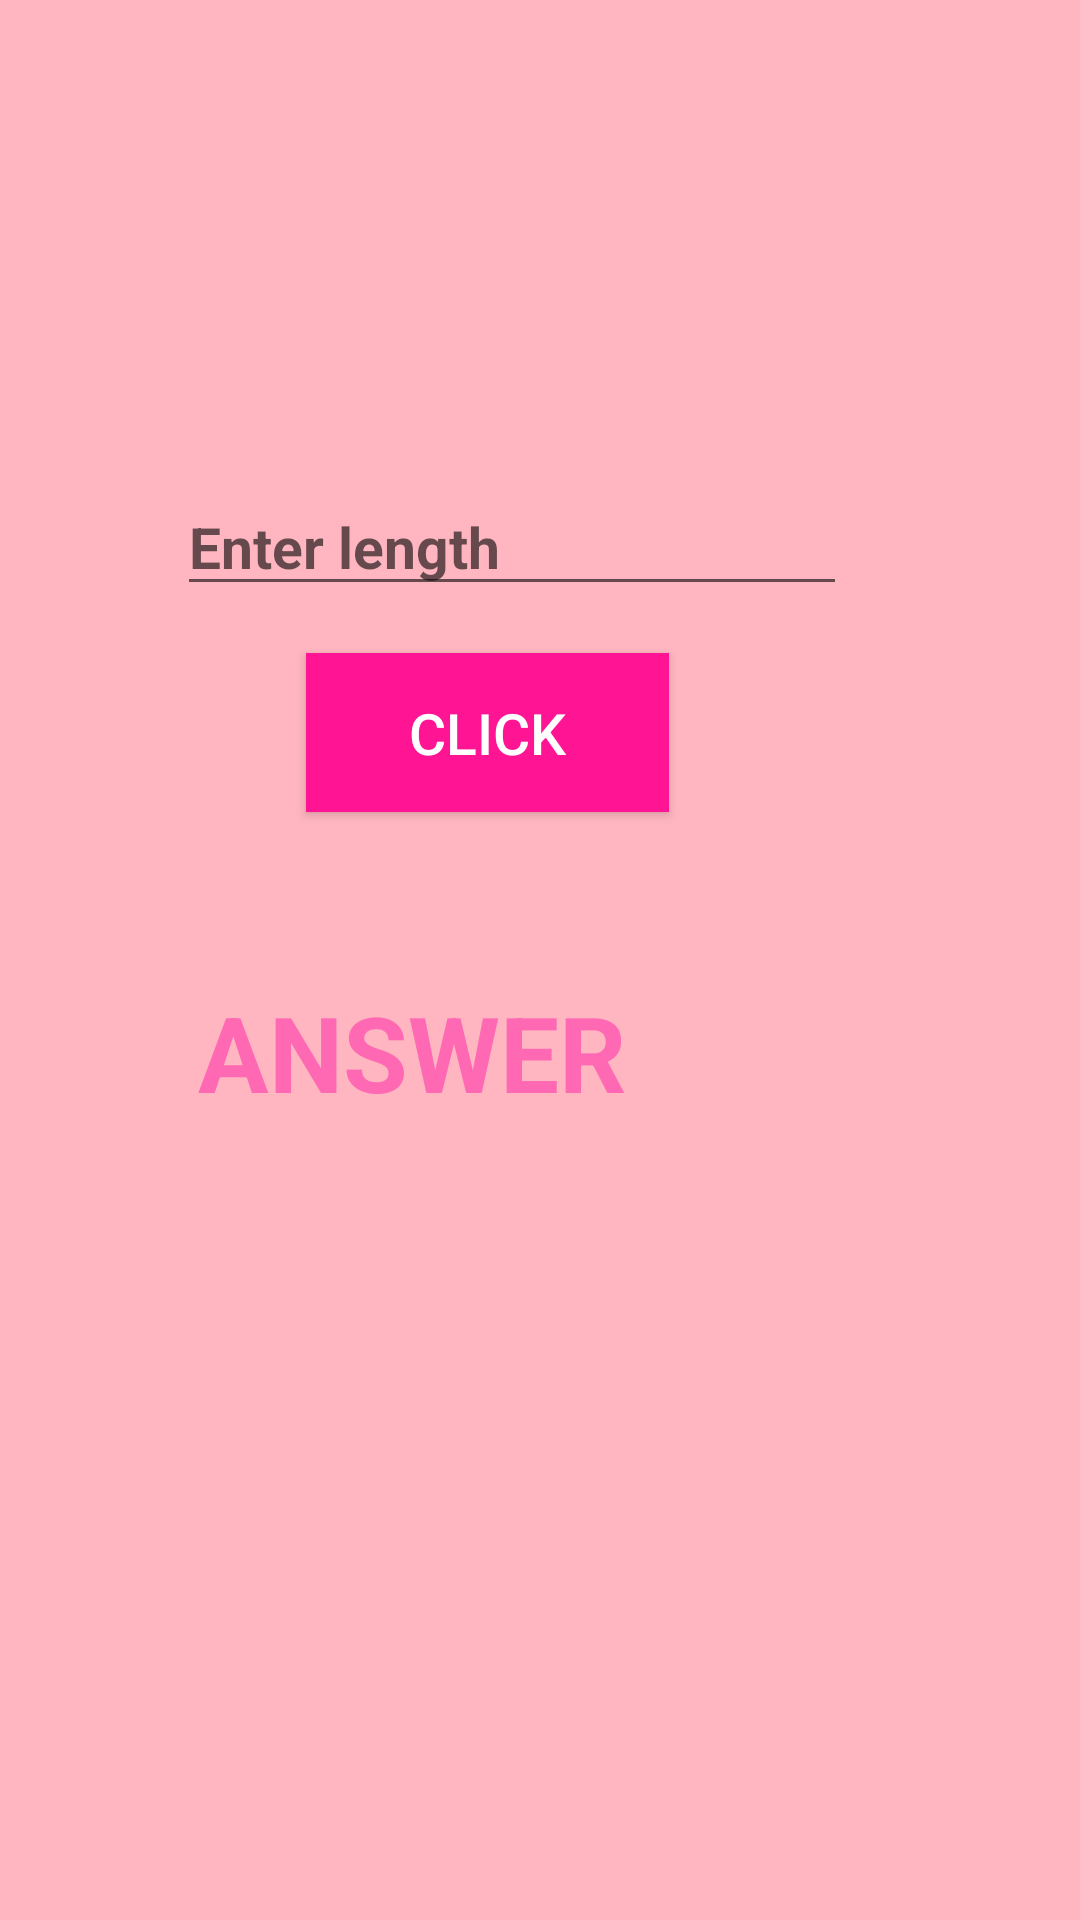

The Android layout XML behind this screen, and the referenced resources:
<!-- AndroidManifest.xml: application theme Theme.Shapesareacalculater -->
<!-- res/layout/activity_square.xml -->
<?xml version="1.0" encoding="utf-8"?>
<androidx.constraintlayout.widget.ConstraintLayout xmlns:android="http://schemas.android.com/apk/res/android"
    xmlns:app="http://schemas.android.com/apk/res-auto"
    xmlns:tools="http://schemas.android.com/tools"
    android:layout_width="match_parent"
    android:layout_height="match_parent"
    android:background="#ffb6c1"
    tools:context=".square">
    <EditText
        android:id="@+id/editTextTextPersonName"
        android:layout_width="wrap_content"
        android:layout_height="wrap_content"
        android:ems="10"
        android:inputType="number"
        android:hint="Enter length"
        android:textColor="#654321"
        android:textSize="19sp"
        android:textStyle="bold"
        app:layout_constraintBottom_toBottomOf="parent"
        app:layout_constraintEnd_toEndOf="parent"
        app:layout_constraintHorizontal_bias="0.431"
        app:layout_constraintStart_toStartOf="parent"
        app:layout_constraintTop_toTopOf="parent"
        app:layout_constraintVertical_bias="0.267" />

    <Button
        android:id="@+id/button4"
        android:layout_width="121dp"
        android:layout_height="53dp"
        android:background="#ff1493"
        android:text="CLICK"
        android:textColor="#FFFFFF"
        android:textSize="19sp"
        app:layout_constraintBottom_toBottomOf="parent"
        app:layout_constraintEnd_toEndOf="parent"
        app:layout_constraintHorizontal_bias="0.427"
        app:layout_constraintStart_toStartOf="parent"
        app:layout_constraintTop_toTopOf="parent"
        app:layout_constraintVertical_bias="0.371" />

    <TextView
        android:id="@+id/textView6"
        android:layout_width="148dp"
        android:layout_height="70dp"
        android:text="ANSWER"
        android:textColor="#ff69b4"
        android:textSize="35sp"
        android:textStyle="bold"
        app:layout_constraintBottom_toBottomOf="parent"
        app:layout_constraintEnd_toEndOf="parent"
        app:layout_constraintHorizontal_bias="0.311"
        app:layout_constraintStart_toStartOf="parent"
        app:layout_constraintTop_toTopOf="parent"
        app:layout_constraintVertical_bias="0.574" />
</androidx.constraintlayout.widget.ConstraintLayout>
<!-- resources referenced by this layout -->
<resources>
  <style name="Theme.Shapesareacalculater" parent="Theme.AppCompat.Light.NoActionBar">
          
          <item name="colorPrimary">@color/purple_500</item>
          <item name="colorPrimaryVariant">@color/purple_700</item>
          <item name="colorOnPrimary">@color/white</item>
          
          <item name="colorSecondary">@color/teal_200</item>
          <item name="colorSecondaryVariant">@color/teal_700</item>
          <item name="colorOnSecondary">@color/black</item>
          
          <item name="android:statusBarColor" tools:targetApi="l">?attr/colorPrimaryVariant</item>
          
      </style>
  <!-- not gathered from this repository: default colours our renderer supplied (Android Studio template values) -->
  <color name="purple_500">#FF6200EE</color>
  <color name="purple_700">#FF3700B3</color>
  <color name="teal_200">#FF03DAC5</color>
  <color name="teal_700">#FF018786</color>
  <color name="black">#FF000000</color>
  <color name="white">#FFFFFFFF</color>
</resources>
